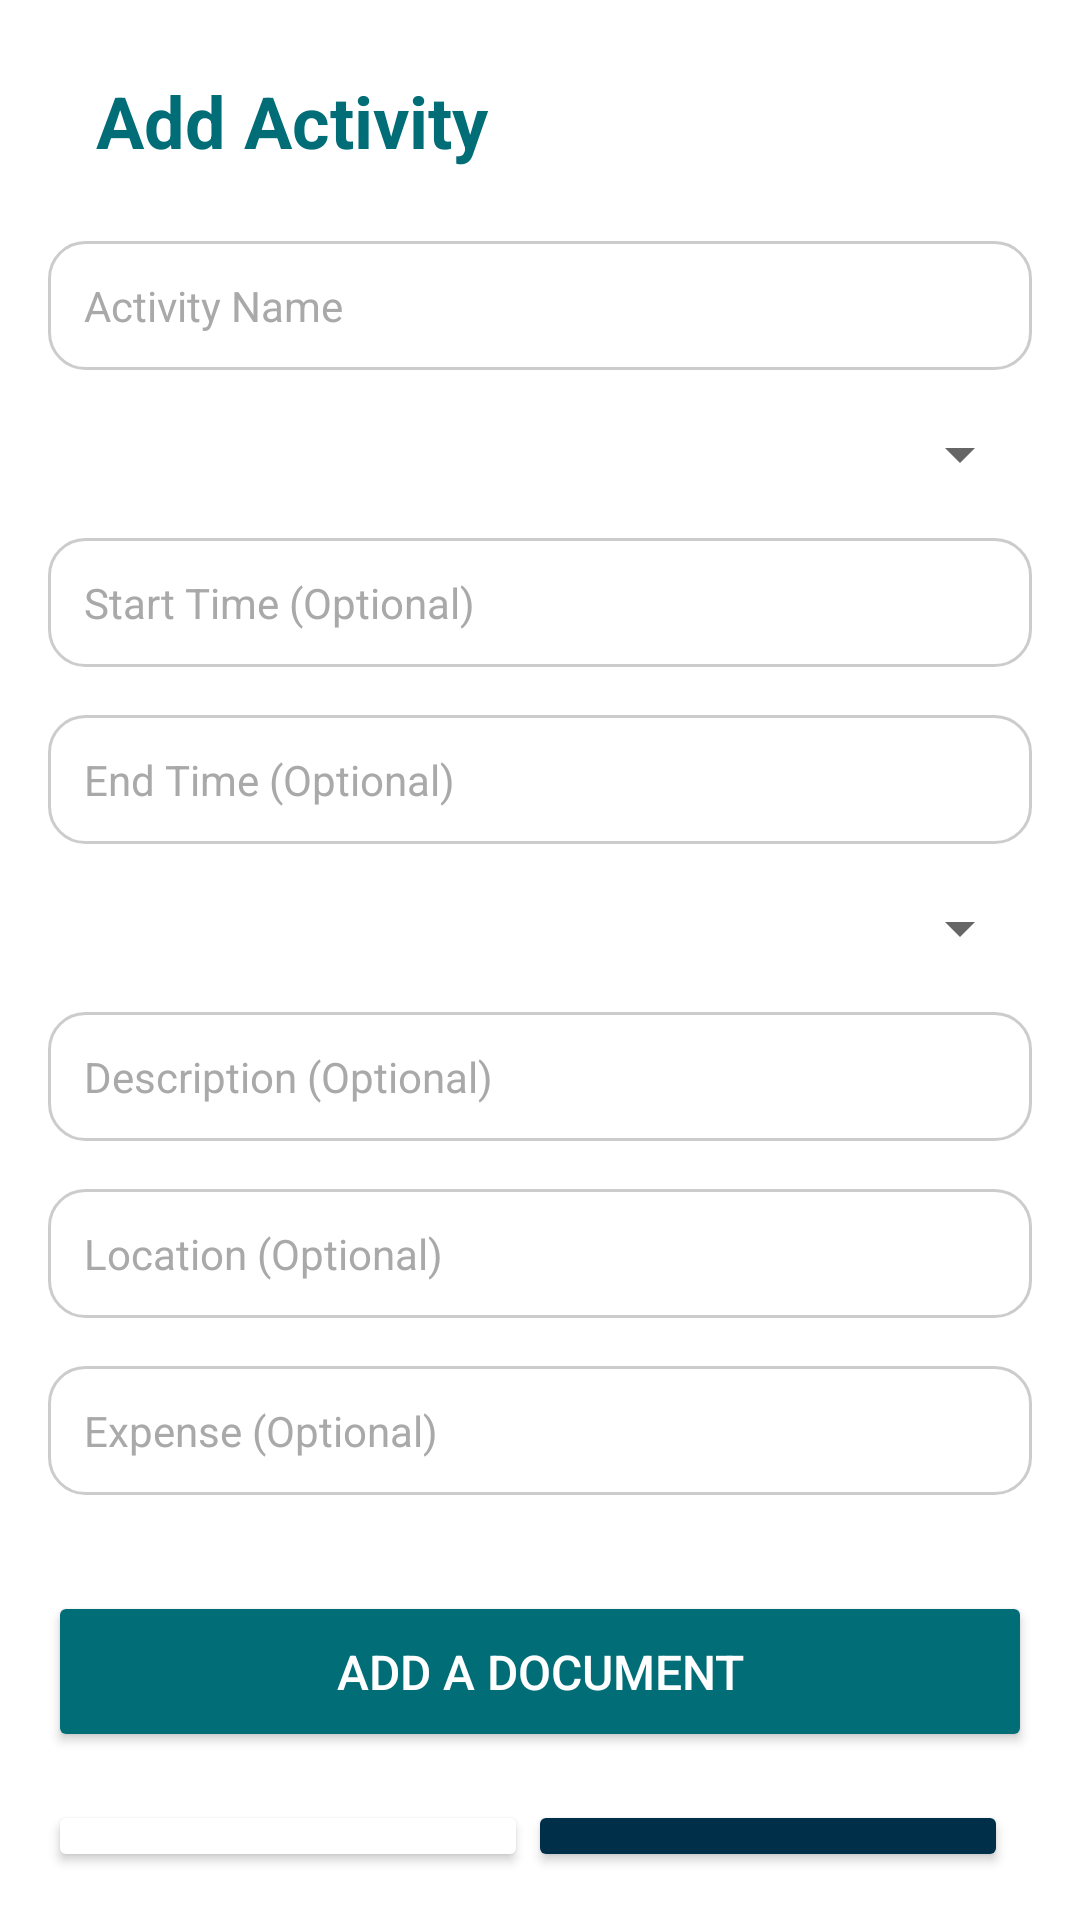

Android layout source for this screen:
<!-- AndroidManifest.xml: application theme Theme.ItineraryManager -->
<!-- res/layout/activity_add_activity.xml -->
<?xml version="1.0" encoding="utf-8"?>
<LinearLayout xmlns:android="http://schemas.android.com/apk/res/android"
    android:layout_width="match_parent"
    android:layout_height="match_parent"
    android:orientation="vertical"
    android:background="#FFFFFF"
    android:padding="16dp">

    
    <LinearLayout
        android:layout_width="match_parent"
        android:layout_height="wrap_content"
        android:orientation="horizontal"
        android:gravity="center_vertical"
        android:padding="8dp">
        <TextView
            android:layout_width="wrap_content"
            android:layout_height="wrap_content"
            android:text="Add Activity"
            android:textColor="#006D77"
            android:textSize="24sp"
            android:textStyle="bold"
            android:layout_marginStart="8dp"/>
    </LinearLayout>

    
    <EditText
        android:id="@+id/activityNameInput"
        android:layout_width="match_parent"
        android:layout_height="wrap_content"
        android:hint="Activity Name"
        android:padding="12dp"
        android:background="@drawable/rounded_edittext_background"
        android:textColor="#333333"
        android:textColorHint="#A9A9A9"
        android:textSize="14sp"
        android:importantForAccessibility="yes"
        android:contentDescription="Activity Name"
        android:layout_marginTop="16dp" />

    
    <Spinner
        android:id="@+id/dayNumberSpinner"
        android:layout_width="match_parent"
        android:layout_height="wrap_content"
        android:layout_marginTop="16dp"
        android:importantForAccessibility="yes"
        android:contentDescription="Day Number for Activity" />

    
    <EditText
        android:id="@+id/activityStartTimeInput"
        android:layout_width="match_parent"
        android:layout_height="wrap_content"
        android:layout_marginTop="16dp"
        android:hint="Start Time (Optional)"
        android:padding="12dp"
        android:background="@drawable/rounded_edittext_background"
        android:textColor="#333333"
        android:textColorHint="#A9A9A9"
        android:textSize="14sp"
        android:inputType="time"
        android:importantForAccessibility="yes"
        android:contentDescription="Start Time for Activity" />

    
    <EditText
        android:id="@+id/activityEndTimeInput"
        android:layout_width="match_parent"
        android:layout_height="wrap_content"
        android:layout_marginTop="16dp"
        android:hint="End Time (Optional)"
        android:padding="12dp"
        android:background="@drawable/rounded_edittext_background"
        android:textColor="#333333"
        android:textColorHint="#A9A9A9"
        android:textSize="14sp"
        android:inputType="time"
        android:importantForAccessibility="yes"
        android:contentDescription="End Time for Activity" />

    
    <Spinner
        android:id="@+id/activityCategorySpinner"
        android:layout_width="match_parent"
        android:layout_height="wrap_content"
        android:layout_marginTop="16dp"
        android:importantForAccessibility="yes"
        android:contentDescription="Select Activity Category" />

    
    <EditText
        android:id="@+id/activityDescriptionInput"
        android:layout_width="match_parent"
        android:layout_height="wrap_content"
        android:layout_marginTop="16dp"
        android:hint="Description (Optional)"
        android:padding="12dp"
        android:background="@drawable/rounded_edittext_background"
        android:textColor="#333333"
        android:textColorHint="#A9A9A9"
        android:textSize="14sp"
        android:importantForAccessibility="yes"
        android:contentDescription="Activity Description" />

    
    <EditText
        android:id="@+id/activityLocationInput"
        android:layout_width="match_parent"
        android:layout_height="wrap_content"
        android:layout_marginTop="16dp"
        android:hint="Location (Optional)"
        android:padding="12dp"
        android:background="@drawable/rounded_edittext_background"
        android:textColor="#333333"
        android:textColorHint="#A9A9A9"
        android:textSize="14sp"
        android:importantForAccessibility="yes"
        android:contentDescription="Activity Location" />

    
    <EditText
        android:id="@+id/activityExpenseInput"
        android:layout_width="match_parent"
        android:layout_height="wrap_content"
        android:layout_marginTop="16dp"
        android:hint="Expense (Optional)"
        android:padding="12dp"
        android:background="@drawable/rounded_edittext_background"
        android:textColor="#333333"
        android:textColorHint="#A9A9A9"
        android:textSize="14sp"
        android:importantForAccessibility="yes"
        android:contentDescription="Activity Expense" />

    
    <LinearLayout
        android:id="@+id/membersContainer"
        android:layout_width="match_parent"
        android:layout_height="wrap_content"
        android:orientation="vertical"
        android:layout_marginTop="16dp">
        
    </LinearLayout>

    
    <Button
        android:id="@+id/filePickerButton"
        android:layout_width="match_parent"
        android:layout_height="wrap_content"
        android:layout_marginTop="16dp"
        android:text="Add a document"
        android:textColor="#FFFFFF"
        android:backgroundTint="#006D77"
        android:padding="16dp"
        android:textSize="16sp" />

    
    <LinearLayout
        android:layout_width="match_parent"
        android:layout_height="wrap_content"
        android:orientation="horizontal"
        android:layout_gravity="bottom"
        android:paddingTop="16dp">
        <Button
            android:id="@+id/cancelButton"
            android:layout_width="0dp"
            android:layout_height="wrap_content"
            android:layout_weight="1"
            android:text="Cancel"
            android:textColor="#b54747"
            android:backgroundTint="#FFFFFF"
            android:padding="16dp"
            android:textSize="16sp" />
        <Button
            android:id="@+id/createActivityButton"
            android:layout_width="0dp"
            android:layout_height="wrap_content"
            android:layout_marginEnd="8dp"
            android:layout_weight="1"
            android:backgroundTint="#003049"
            android:padding="16dp"
            android:text="Create Activity"
            android:textColor="#FFFFFF"
            android:textSize="16sp"/>
    </LinearLayout>

</LinearLayout>
<!-- resources referenced by this layout -->
<resources>
  <!-- drawable rounded_edittext_background (drawable) -->
  <?xml version="1.0" encoding="utf-8"?>
  <shape xmlns:android="http://schemas.android.com/apk/res/android">
      <solid android:color="#FFFFFF" /> 
      <corners android:radius="12dp" />
      <stroke
          android:width="1dp"
          android:color="#CCCCCC" /> 
  </shape>
  <style name="Theme.ItineraryManager" parent="Base.Theme.ItineraryManager" />
  <style name="Base.Theme.ItineraryManager" parent="Theme.MaterialComponents.Light.NoActionBar">
          
          
      </style>
</resources>
